Run: headless pygame with SDL's dummy video driver; simulated clock (each Clock.tick advances the game by its frame time, no real sleeping); random seed 0; keys injected as events and as key.get_pressed() state; mouse plan: one left click at the window centre at the start of phase 2, then a move to the lower-right quarter at the start of phase 3; restart key R tapped at the start of phases 3 and 4.
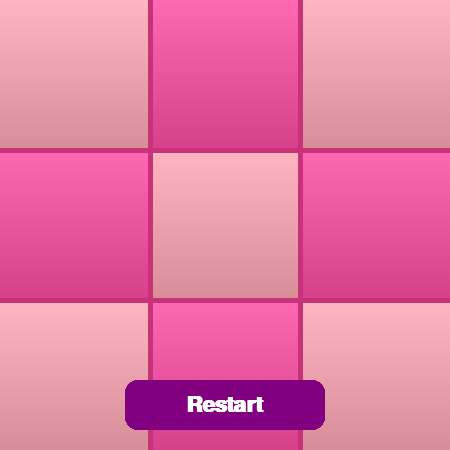
Frame 1 of 4 · flips 1–60 · no input
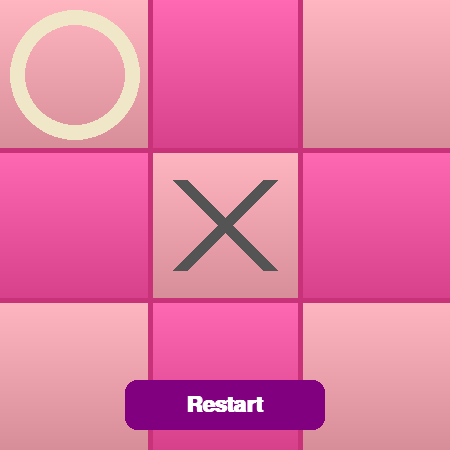
Frame 2 of 4 · flips 61–180 · clicked the window centre · tapped SPACE, RETURN · held RIGHT (→), D
Frame 3 of 4 · flips 181–300 · moved the mouse to the lower-right quarter · tapped R · held DOWN (↓), S · screen same as frame 1, image omitted
Frame 4 of 4 · flips 301–420 · tapped R · held LEFT (←), A, UP (↑), W · screen unchanged from frame 3, image omitted

The pygame program that drew these frames:

import pygame,sys, math

#initia pygame
pygame.init()


#screen setup!
CELL_SIZE = 150
GRID_SIZE = 3
WIDTH, HEIGHT = CELL_SIZE * GRID_SIZE, CELL_SIZE * GRID_SIZE
SCREEN = pygame.display.set_mode((WIDTH, HEIGHT))
pygame.display.set_caption("Tic Tac Toe")

#colors
PINK_LIGHT = (255, 182, 193)   # light pink
PINK_DARK = (255, 105, 180)    # darker pink
LINE_COLOR = (200, 50, 120)
CIRCLE_COLOR = (239, 231, 200)
X_COLOR = (84, 84, 84)

#board setup
board = [["" for _ in range(3)] for _ in range(3)]
human = 'X'
ai = 'O'
current_player = human
game_over = False
winner_line = None

#drawing functions
def draw_background():
    for row in range(GRID_SIZE):
        for col in range(GRID_SIZE):
            base_color = PINK_LIGHT if (row + col) % 2 == 0 else PINK_DARK
            # Draw base color
            pygame.draw.rect(SCREEN, base_color, (col * CELL_SIZE, row * CELL_SIZE, CELL_SIZE, CELL_SIZE))
            # Gradient overlay: blend base color to a darker version vertically
            dark_color = tuple(max(0, c - 40) for c in base_color)
            for y in range(CELL_SIZE):
                ratio = y / CELL_SIZE
                r = int(base_color[0] * (1 - ratio) + dark_color[0] * ratio)
                g = int(base_color[1] * (1 - ratio) + dark_color[1] * ratio)
                b = int(base_color[2] * (1 - ratio) + dark_color[2] * ratio)
                pygame.draw.line(
                    SCREEN,
                    (r, g, b),
                    (col * CELL_SIZE, row * CELL_SIZE + y),
                    (col * CELL_SIZE + CELL_SIZE - 1, row * CELL_SIZE + y)
                )

def draw_grid_lines():
    for i in range(1, GRID_SIZE):
        pygame.draw.line(SCREEN, LINE_COLOR, (0, i * CELL_SIZE), (WIDTH, i * CELL_SIZE), 5)
        pygame.draw.line(SCREEN, LINE_COLOR, (i * CELL_SIZE, 0), (i * CELL_SIZE, HEIGHT), 5)

def draw_marks():
    for row in range(GRID_SIZE):
        for col in range(GRID_SIZE):
            if board[row][col] == 'O':
                pygame.draw.circle(SCREEN, CIRCLE_COLOR, (col * CELL_SIZE + CELL_SIZE//2, row * CELL_SIZE + CELL_SIZE//2), CELL_SIZE//2 - 10, 15)
            elif board[row][col] == 'X':
                pygame.draw.line(SCREEN, X_COLOR, (col * CELL_SIZE + 30, row * CELL_SIZE + 30), (col * CELL_SIZE + CELL_SIZE - 30, row * CELL_SIZE + CELL_SIZE - 30), 15)
                pygame.draw.line(SCREEN, X_COLOR, (col * CELL_SIZE + CELL_SIZE - 30, row * CELL_SIZE + 30), (col * CELL_SIZE + 30, row * CELL_SIZE + CELL_SIZE - 30), 15)


#game logic functions
def check_winner():
    global winner_line
    # Check rows and columns
    for i in range(GRID_SIZE):
        if board[i][0] == board[i][1] == board[i][2] != "":
            winner_line = ('row', i)
            return board[i][0]
        if board[0][i] == board[1][i] == board[2][i] != "":
            winner_line = ('col', i)
            return board[0][i]
    # Check diagonals
    if board[0][0] == board[1][1] == board[2][2] != "":
        winner_line = ('diag1', None)
        return board[0][0]
    if board[0][2] == board[1][1] == board[2][0] != "":
        winner_line = ('diag2', None)
        return board[0][2]
    # Check for tie
    if all(board[row][col] != "" for row in range(3) for col in range(3)):
        return "Tie"
    return None
        # (already checked above)


def draw_winner_line():
    if not winner_line:
        return
    kind, i = winner_line
    sparkle_color = (255, 215, 0)  # gold
    sparkle_radius = 10
    sparkle_count = 12
    if kind == 'row':
        y = i * CELL_SIZE + CELL_SIZE // 2
        pygame.draw.line(SCREEN, (255,0,0), (20, y), (WIDTH - 20, y), 8)
        # Add sparkles along the row
        for s in range(sparkle_count):
            x = 20 + s * (WIDTH - 40) // (sparkle_count - 1)
            pygame.draw.circle(SCREEN, sparkle_color, (x, y), sparkle_radius)
    elif kind == 'col':
        x = i * CELL_SIZE + CELL_SIZE // 2
        pygame.draw.line(SCREEN, (255,0,0), (x, 20), (x, HEIGHT - 20), 8)
        # Add sparkles along the column
        for s in range(sparkle_count):
            y = 20 + s * (HEIGHT - 40) // (sparkle_count - 1)
            pygame.draw.circle(SCREEN, sparkle_color, (x, y), sparkle_radius)
    elif kind == 'diag1':
        pygame.draw.line(SCREEN, (255,0,0), (20, 20), (WIDTH - 20, HEIGHT - 20), 8)
        # Add sparkles along the diagonal
        for s in range(sparkle_count):
            x = 20 + s * (WIDTH - 40) // (sparkle_count - 1)
            y = 20 + s * (HEIGHT - 40) // (sparkle_count - 1)
            pygame.draw.circle(SCREEN, sparkle_color, (x, y), sparkle_radius)
    elif kind == 'diag2':
        pygame.draw.line(SCREEN, (255,0,0), (WIDTH - 20, 20), (20, HEIGHT - 20), 8)
        # Add sparkles along the anti-diagonal
        for s in range(sparkle_count):
            x = WIDTH - 20 - s * (WIDTH - 40) // (sparkle_count - 1)
            y = 20 + s * (HEIGHT - 40) // (sparkle_count - 1)
            pygame.draw.circle(SCREEN, sparkle_color, (x, y), sparkle_radius)
        if kind == 'row':
            y = i * CELL_SIZE + CELL_SIZE // 2
            pygame.draw.line(SCREEN, (255,0,0), (20, y), (WIDTH - 20, y), 8)
        elif kind == 'col':
            x = i * CELL_SIZE + CELL_SIZE // 2
            pygame.draw.line(SCREEN, (255,0,0), (x, 20), (x, HEIGHT - 20), 8)
        elif kind == 'diag1':
            pygame.draw.line(SCREEN, (255,0,0), (20, 20), (WIDTH - 20, HEIGHT - 20), 8)
        elif kind == 'diag2':
            pygame.draw.line(SCREEN, (255,0,0), (WIDTH - 20, 20), (20, HEIGHT - 20), 8)
    


def show_game_over(winner):
    font = pygame.font.SysFont("arial", 36, bold=True)
    if winner == "Tie":
        text = font.render("It's a Tie!", True, (0,0,0))
    else:
        text = font.render(f"{winner} Wins!", True, (0,0,0))
    SCREEN.blit(text, (75,130))


def restart_game():
    global board, current_player, game_over, winner_line
    board = [["" for _ in range(3)] for _ in range(3)]
    current_player = human
    game_over = False
    winner_line = None

#AI logic;

def minimax(is_maximizing):
    winner = check_winner()
    if winner == ai:
        return 1
    elif winner == human:
        return -1
    elif winner == "Tie":
        return 0

    if is_maximizing:
        best_score = -math.inf
        for row in range(3):
            for col in range(3):
                if board[row][col] == "":
                    board[row][col] = ai
                    score = minimax(False)
                    board[row][col] = ""
                    best_score = max(score, best_score)
        return best_score
    else:
        best_score = math.inf
        for row in range(3):
            for col in range(3):
                if board[row][col] == "":
                    board[row][col] = human
                    score = minimax(True)
                    board[row][col] = ""
                    best_score = min(score, best_score)
        return best_score


def ai_move():
    best_score = -math.inf
    move = None
    for row in range(3):
        for col in range(3):
            if board[row][col] == "":
                board[row][col] = ai
                score = minimax(False)
                board[row][col] = ""
                if score > best_score:
                    best_score = score
                    move = (row, col)
    if move:
        board[move[0]][move[1]] = ai

#main loop

running = True
while running:
    for event in pygame.event.get():
        if event.type == pygame.QUIT:
            running = False
        if event.type == pygame.MOUSEBUTTONDOWN:
            mouseX, mouseY = event.pos
            # Check for restart button click
            button_width, button_height = 200, 50
            button_x = WIDTH // 2 - button_width // 2
            button_y = HEIGHT - button_height - 20
            restart_button_rect = pygame.Rect(button_x, button_y, button_width, button_height)
            if restart_button_rect.collidepoint(mouseX, mouseY):
                restart_game()
                winner = None
                game_over = False
            elif not game_over:
                clicked_row = mouseY // CELL_SIZE
                clicked_col = mouseX // CELL_SIZE
                if 0 <= clicked_row < GRID_SIZE and 0 <= clicked_col < GRID_SIZE:
                    if board[clicked_row][clicked_col] == "":
                        board[clicked_row][clicked_col] = current_player
                        winner = check_winner()
                        if winner:
                            game_over = True
                        else:
                            current_player = ai
                            ai_move()
                            winner = check_winner()
                            if winner:
                                game_over = True
                            else:
                                current_player = human
        if event.type == pygame.KEYDOWN:
            if event.key == pygame.K_r:
                restart_game()
                winner = None
                game_over = False

    winner = check_winner()
    if winner and not game_over:
        game_over = True

    if not game_over and current_player==ai:
        ai_move()
        current_player = human

    #redraw everything
    SCREEN.fill((255,255,255))
    draw_background()
    draw_grid_lines()
    draw_marks()

    # Show winner line and message if someone wins
    if winner and winner != "Tie":
        draw_winner_line()
        show_game_over(winner)

    # Show tie message in a red gradient box if game is a tie
    if winner == "Tie":
        font_tie = pygame.font.SysFont("arial", 48, bold=True)
        tie_text = font_tie.render("Tie", True, (255, 255, 255))
        box_width, box_height = tie_text.get_width() + 40, tie_text.get_height() + 40
        box_x = WIDTH // 2 - box_width // 2
        box_y = HEIGHT // 2 - box_height // 2
        # Gradient from light red to dark red
        light_red = (255, 100, 100)
        dark_red = (180, 0, 0)
        for y in range(box_height):
            ratio = y / box_height
            r = int(light_red[0] * (1 - ratio) + dark_red[0] * ratio)
            g = int(light_red[1] * (1 - ratio) + dark_red[1] * ratio)
            b = int(light_red[2] * (1 - ratio) + dark_red[2] * ratio)
            pygame.draw.rect(
                SCREEN,
                (r, g, b),
                (box_x, box_y + y, box_width, 1),
                border_radius=0
            )
        # Draw rounded border on top
        pygame.draw.rect(SCREEN, (180, 0, 0), (box_x, box_y, box_width, box_height), 4, border_radius=16)
        SCREEN.blit(tie_text, (WIDTH // 2 - tie_text.get_width() // 2, HEIGHT // 2 - tie_text.get_height() // 2))

    # Draw restart button at the bottom
    button_width, button_height = 200, 50
    button_x = WIDTH // 2 - button_width // 2
    button_y = HEIGHT - button_height - 20
    restart_button_rect = pygame.Rect(button_x, button_y, button_width, button_height)
    PURPLE = (128, 0, 128)
    pygame.draw.rect(SCREEN, PURPLE, restart_button_rect, border_radius=12)
    font_btn = pygame.font.SysFont("arial", 32, bold=True)
    restart_text = font_btn.render("Restart", True, (255, 255, 255))
    SCREEN.blit(restart_text, (button_x + button_width // 2 - restart_text.get_width() // 2, button_y + button_height // 2 - restart_text.get_height() // 2))

    pygame.display.update()

    # Handle restart button click in main event loop

pygame.quit()
sys.exit()
